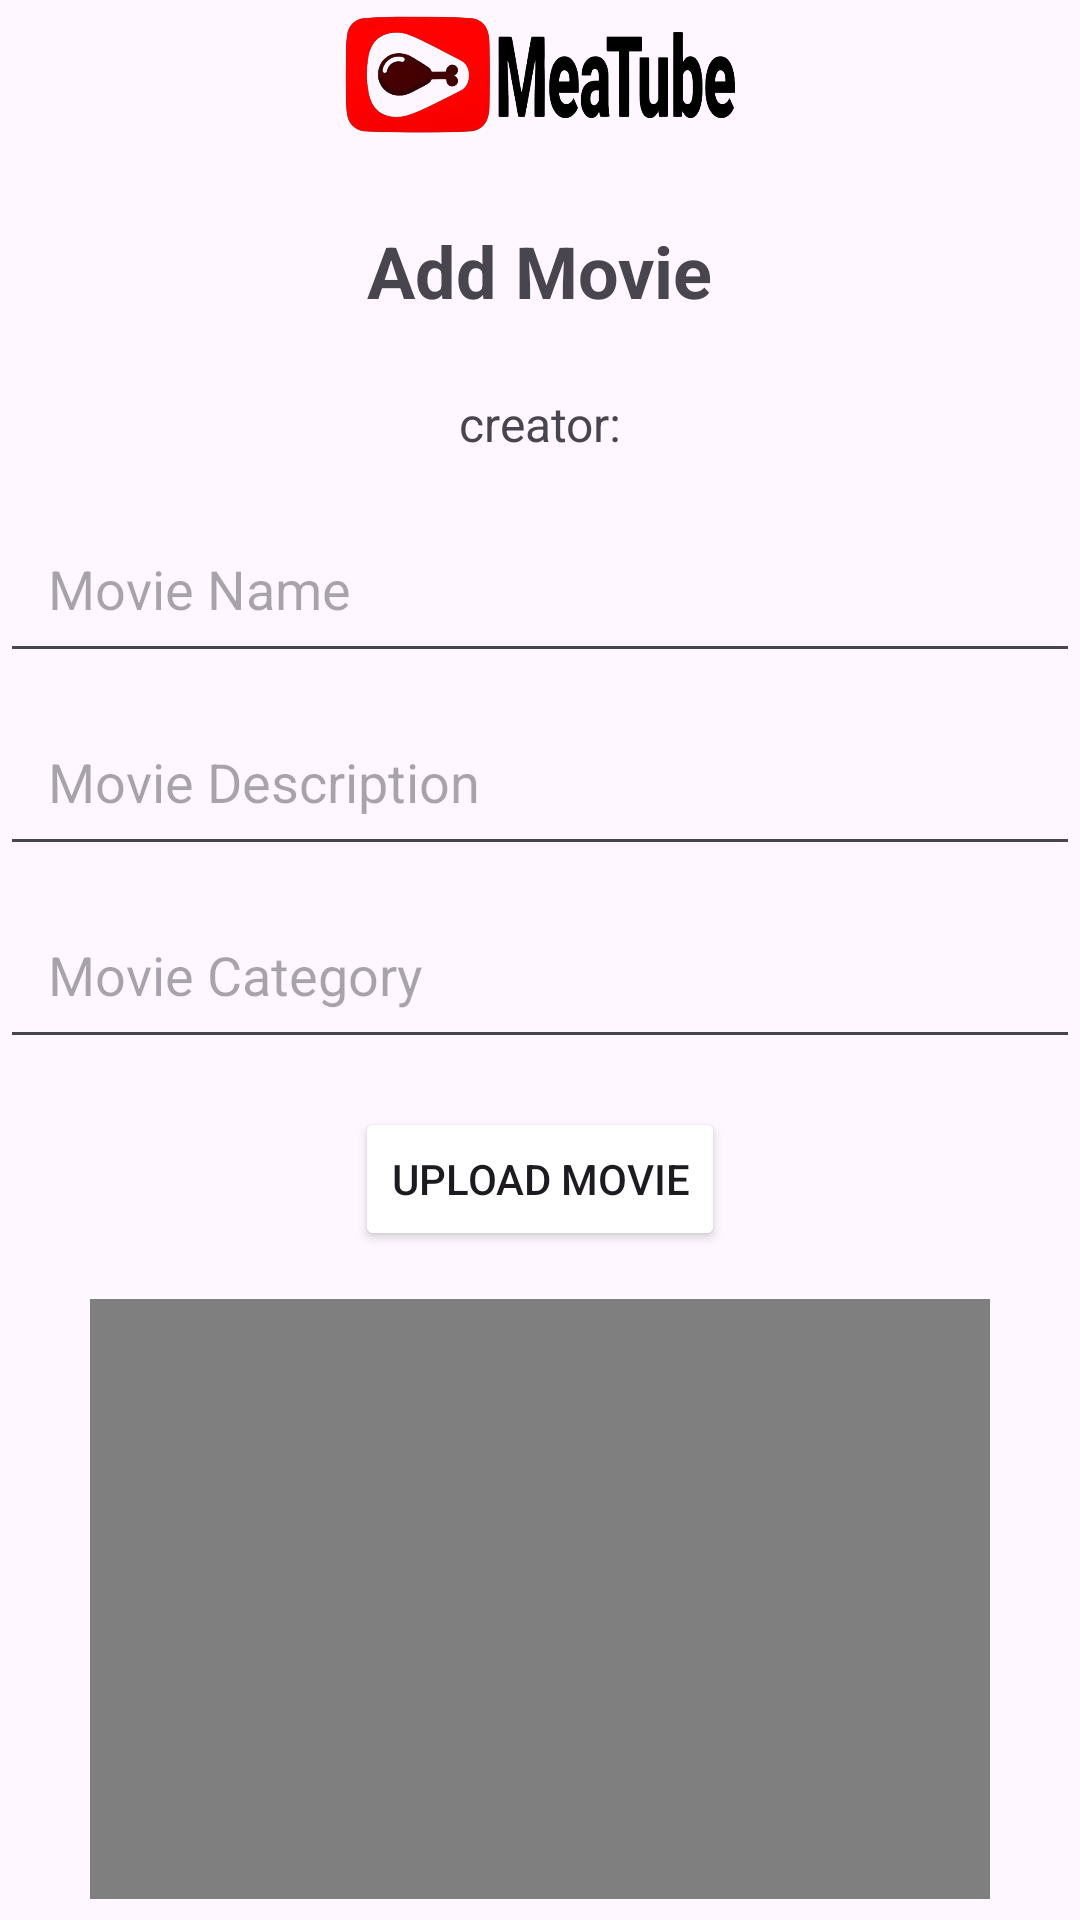

Android layout source for this screen:
<!-- AndroidManifest.xml: application theme Theme.FooTube -->
<!-- res/layout/activity_add_movie.xml -->
<?xml version="1.0" encoding="utf-8"?>
<androidx.constraintlayout.widget.ConstraintLayout
    xmlns:android="http://schemas.android.com/apk/res/android"
    xmlns:app="http://schemas.android.com/apk/res-auto"
    xmlns:tools="http://schemas.android.com/tools"
    android:layout_width="match_parent"
    android:layout_height="match_parent"
    tools:context=".activities.AddMovie">

    
    <ImageView
        android:id="@+id/meatube_logo"
        android:layout_width="130dp"
        android:layout_height="50dp"
        android:src="@drawable/meatube_logo_with_text_removebg_preview"
        android:layout_marginStart="8dp"
        android:layout_marginEnd="8dp"
        android:adjustViewBounds="true"
        android:scaleType="centerInside"
        app:layout_constraintTop_toTopOf="parent"
        app:layout_constraintBottom_toTopOf="@id/tvTitle"
        app:layout_constraintStart_toStartOf="parent"
        app:layout_constraintEnd_toEndOf="parent"/>

    <TextView
        android:id="@+id/tvTitle"
        android:layout_width="wrap_content"
        android:layout_height="wrap_content"
        android:text="Add Movie"
        android:textSize="24sp"
        android:textStyle="bold"
        app:layout_constraintTop_toBottomOf="@id/meatube_logo"
        app:layout_constraintStart_toStartOf="parent"
        app:layout_constraintEnd_toEndOf="parent"
        android:layout_marginTop="24dp"
        android:layout_marginBottom="16dp"/>

    <TextView
        android:id="@+id/creator"
        android:layout_width="wrap_content"
        android:layout_height="wrap_content"
        android:text="creator:"
        android:textSize="16dp"
        android:gravity="center"
        app:layout_constraintTop_toBottomOf="@id/tvTitle"
        app:layout_constraintStart_toStartOf="parent"
        app:layout_constraintEnd_toEndOf="parent"
        android:layout_marginTop="24dp"
        android:layout_marginBottom="16dp"/>


    
    <EditText
        android:id="@+id/editTextMovieName"
        android:layout_width="0dp"
        android:layout_height="wrap_content"
        android:hint="Movie Name"
        android:padding="16dp"
        app:layout_constraintTop_toBottomOf="@id/creator"
        app:layout_constraintStart_toStartOf="parent"
        app:layout_constraintEnd_toEndOf="parent"
        android:layout_marginTop="16dp"
        app:layout_constraintHorizontal_bias="0.5"/>

    
    <EditText
        android:id="@+id/editTextMovieDescription"
        android:layout_width="0dp"
        android:layout_height="wrap_content"
        android:hint="Movie Description"
        android:padding="16dp"
        android:inputType="textMultiLine"
        android:gravity="top"
        app:layout_constraintTop_toBottomOf="@id/editTextMovieName"
        app:layout_constraintStart_toStartOf="parent"
        app:layout_constraintEnd_toEndOf="parent"
        android:layout_marginTop="8dp"
        app:layout_constraintHorizontal_bias="0.5"/>

    
    <EditText
        android:id="@+id/editTextMovieCategory"
        android:layout_width="0dp"
        android:layout_height="wrap_content"
        android:hint="Movie Category"
        android:padding="16dp"
        android:inputType="textMultiLine"
        android:gravity="top"
        app:layout_constraintTop_toBottomOf="@id/editTextMovieDescription"
        app:layout_constraintStart_toStartOf="parent"
        app:layout_constraintEnd_toEndOf="parent"
        android:layout_marginTop="8dp"
        app:layout_constraintHorizontal_bias="0.5"/>

    
    <Button
        android:id="@+id/buttonUploadMovie"
        android:layout_width="wrap_content"
        android:layout_height="wrap_content"
        android:text="Upload Movie"
        app:layout_constraintTop_toBottomOf="@id/editTextMovieCategory"
        app:layout_constraintStart_toStartOf="parent"
        app:layout_constraintEnd_toEndOf="parent"
        android:layout_marginTop="16dp"
        android:backgroundTint="@color/red"
        app:layout_constraintHorizontal_bias="0.5"/>

    
    <FrameLayout
        android:id="@+id/videoFrame"
        android:layout_width="wrap_content"
        android:layout_height="wrap_content"
        android:layout_marginTop="16dp"
        app:layout_constraintTop_toBottomOf="@id/buttonUploadMovie"
        app:layout_constraintStart_toStartOf="parent"
        app:layout_constraintEnd_toEndOf="parent">

        <VideoView
            android:id="@+id/videoViewUploadedMovie"
            android:layout_width="300dp"
            android:layout_height="200dp"/>
    </FrameLayout>

    <Button
        android:id="@+id/buttonaddMovie"
        android:layout_width="wrap_content"
        android:layout_height="wrap_content"
        android:text="Add Movie"
        app:layout_constraintTop_toBottomOf="@id/videoFrame"
        app:layout_constraintStart_toStartOf="parent"
        app:layout_constraintEnd_toEndOf="parent"
        android:layout_marginTop="16dp"
        android:backgroundTint="@color/red"
        app:layout_constraintHorizontal_bias="0.5"/>

</androidx.constraintlayout.widget.ConstraintLayout>
<!-- resources referenced by this layout -->
<resources>
  <!-- drawable meatube_logo_with_text_removebg_preview: png bitmap (drawable, 137535 bytes) -->
  <style name="Theme.FooTube" parent="Base.Theme.FooTube" />
  <style name="Base.Theme.FooTube" parent="Theme.Material3.DayNight.NoActionBar">
          
          
      </style>
</resources>
